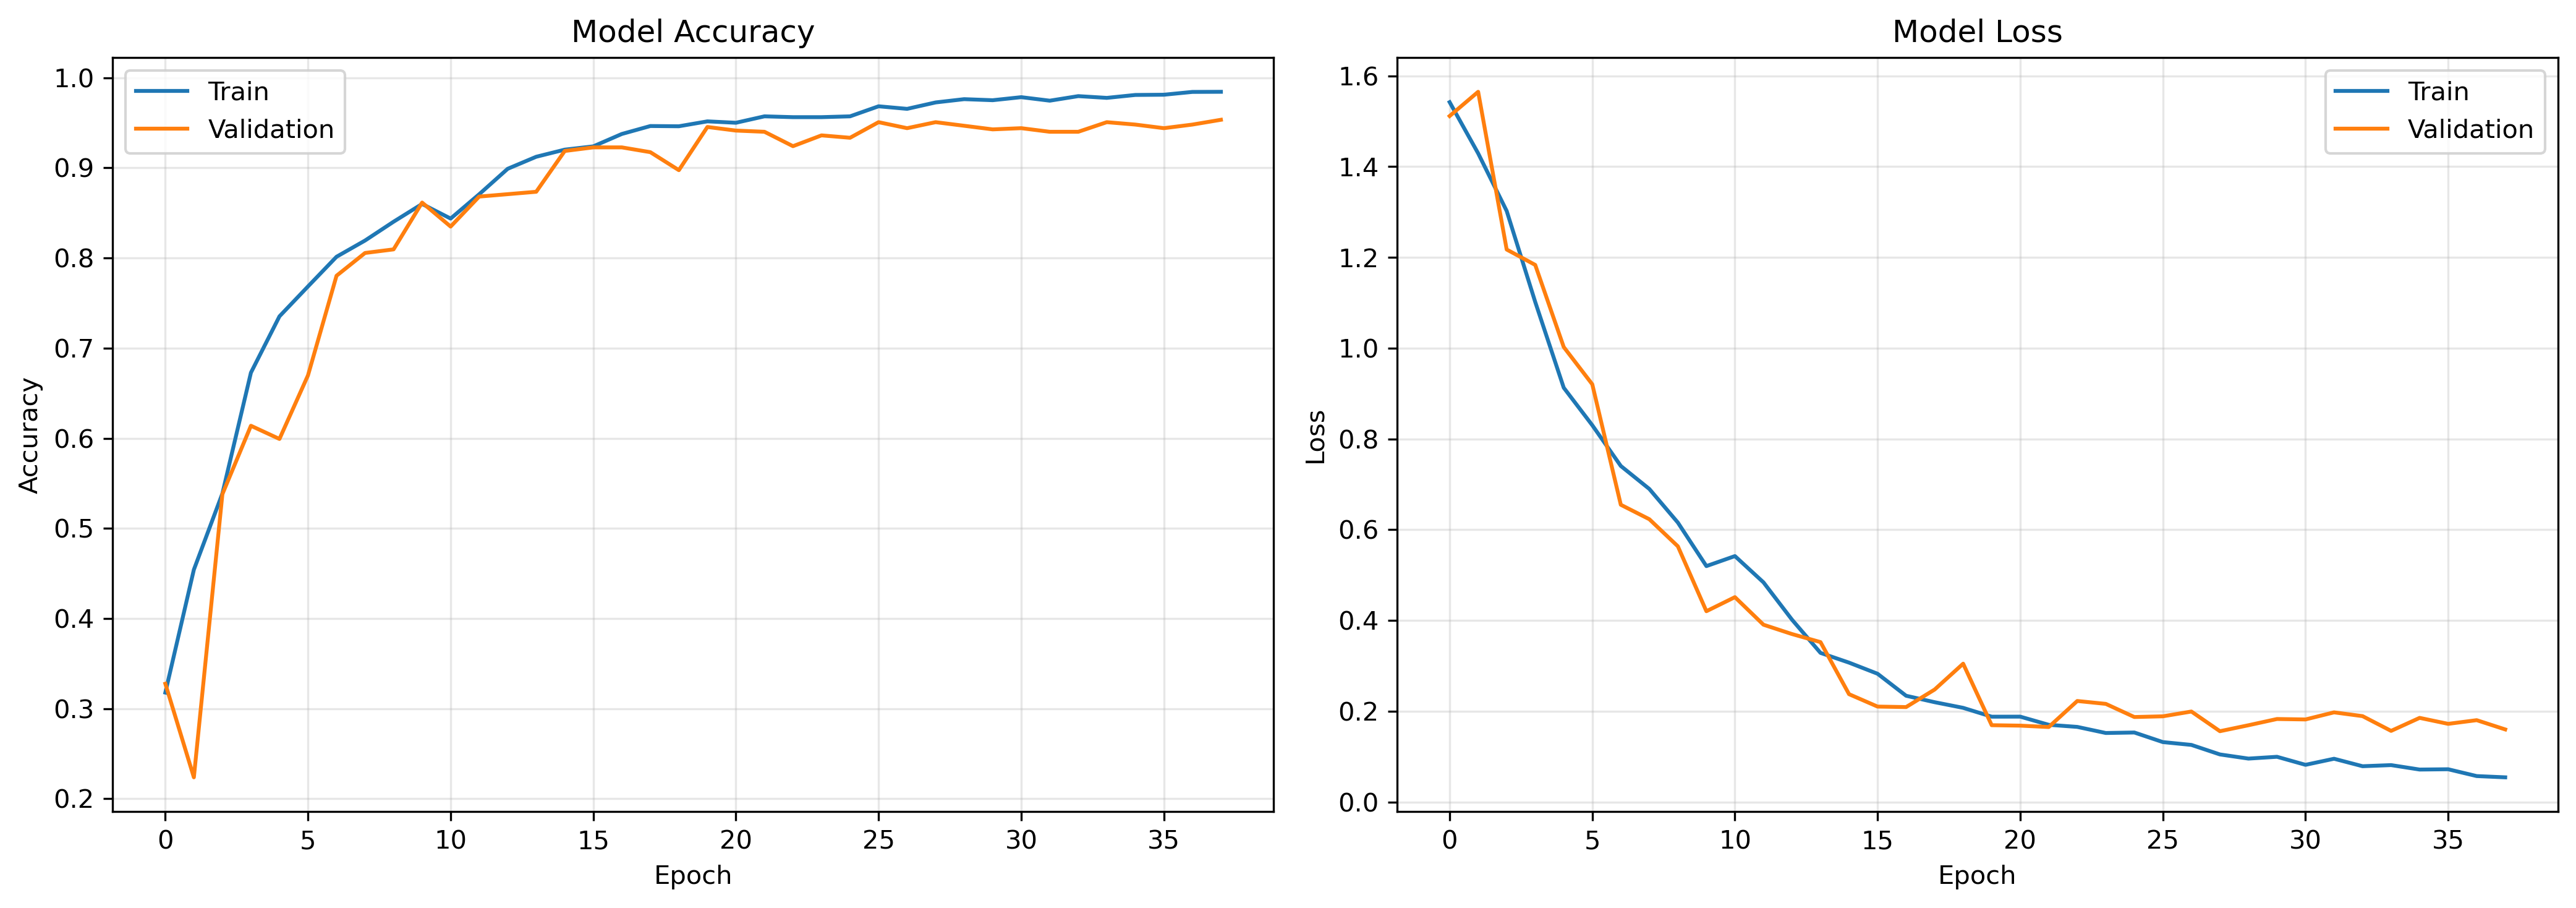

Source data for this figure (header and first rows):
epoch, accuracy, learning_rate, loss, val_accuracy, val_loss
0, 0.3178, 0.001, 1.542, 0.3276, 1.512
1, 0.4542, 0.001, 1.429, 0.2237, 1.565
2, 0.5387, 0.001, 1.302, 0.5379, 1.217
3, 0.6728, 0.001, 1.102, 0.6138, 1.184
4, 0.7353, 0.001, 0.9129, 0.5992, 1.003
5, 0.7684, 0.001, 0.8303, 0.6698, 0.9205
6, 0.8014, 0.001, 0.7405, 0.7803, 0.6551
7, 0.8194, 0.001, 0.6899, 0.8056, 0.6232
8, 0.8403, 0.001, 0.6158, 0.8096, 0.5635
9, 0.86, 0.001, 0.5199, 0.8615, 0.4205
10, 0.8438, 0.001, 0.542, 0.8349, 0.4516
11, 0.8707, 0.001, 0.4842, 0.8682, 0.3908
12, 0.899, 0.001, 0.4019, 0.8708, 0.3703
13, 0.9124, 0.001, 0.3287, 0.8735, 0.3525
14, 0.9203, 0.001, 0.3073, 0.9188, 0.2378
15, 0.9239, 0.001, 0.2828, 0.9228, 0.2104
16, 0.9376, 0.001, 0.2343, 0.9228, 0.2094
17, 0.9465, 0.001, 0.2201, 0.9174, 0.248
18, 0.9462, 0.001, 0.2077, 0.8975, 0.305
19, 0.9516, 0.001, 0.1882, 0.9454, 0.1694
20, 0.9501, 0.001, 0.1883, 0.9414, 0.1685
21, 0.9572, 0.001, 0.1703, 0.9401, 0.1654
22, 0.9563, 0.001, 0.1657, 0.9241, 0.2228
23, 0.9563, 0.001, 0.1522, 0.9361, 0.2164
24, 0.9572, 0.001, 0.1533, 0.9334, 0.1875
25, 0.9684, 0.001, 0.1322, 0.9507, 0.189
26, 0.9655, 0.001, 0.126, 0.9441, 0.1996
27, 0.9726, 0.0005, 0.105, 0.9507, 0.1562
28, 0.9763, 0.0005, 0.09585, 0.9467, 0.1693
29, 0.9751, 0.0005, 0.09982, 0.9427, 0.1831
30, 0.9785, 0.0005, 0.08213, 0.9441, 0.1821
31, 0.9746, 0.0005, 0.09552, 0.9401, 0.1977
32, 0.9796, 0.0005, 0.07905, 0.9401, 0.1894
33, 0.9777, 0.00025, 0.0815, 0.9507, 0.1569
34, 0.9809, 0.00025, 0.0717, 0.9481, 0.1856
35, 0.9812, 0.00025, 0.07237, 0.9441, 0.1724
36, 0.9843, 0.00025, 0.05735, 0.9481, 0.1805
37, 0.9844, 0.00025, 0.05456, 0.9534, 0.1601
